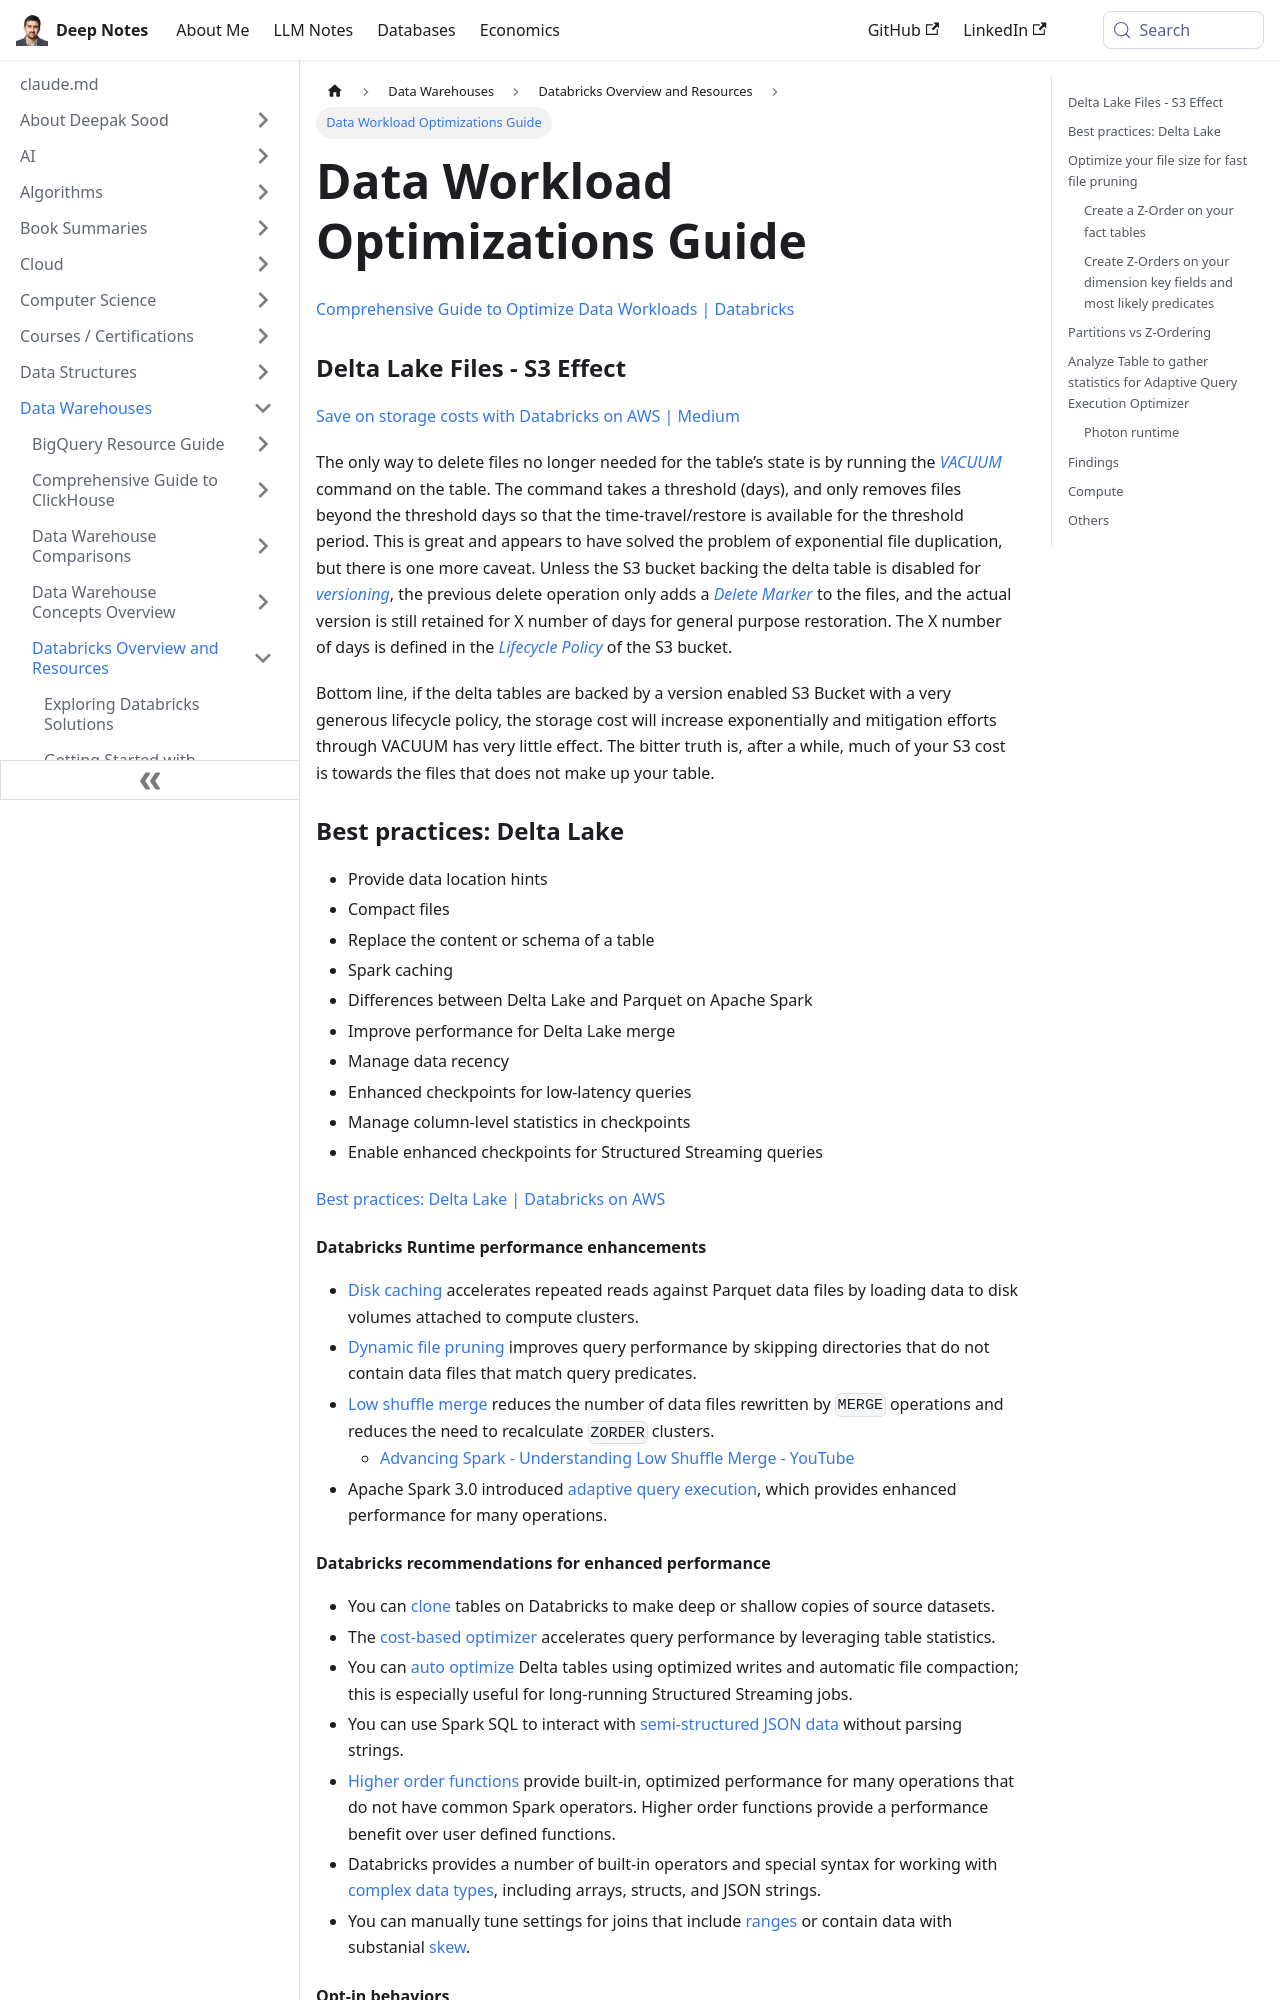

repository: deepaksood619/deepaksood619.github.io · page: data-warehouses/databricks/03-optimizations/index.html · generator: docusaurus

# Optimizations

### Delta Lake Files - S3 Effect

[Save on storage costs with Databricks on AWS | Medium](https://medium.com/the-nobodys-of-tech/save-on-storage-costs-with-databricks-on-aws-374931708fa0)

The only way to delete files no longer needed for the table’s state is by running the [_VACUUM_](https://docs.delta.io/latest/delta-utility.html#vacuum) command on the table. The command takes a threshold (days), and only removes files beyond the threshold days so that the time-travel/restore is available for the threshold period. This is great and appears to have solved the problem of exponential file duplication, but there is one more caveat. Unless the S3 bucket backing the delta table is disabled for [_versioning_](https://docs.aws.amazon.com/AmazonS3/latest/userguide/versioning-workflows.html), the previous delete operation only adds a [_Delete Marker_](https://docs.aws.amazon.com/AmazonS3/latest/userguide/DeleteMarker.html) to the files, and the actual version is still retained for X number of days for general purpose restoration. The X number of days is defined in the [_Lifecycle Policy_](https://docs.aws.amazon.com/AmazonS3/latest/userguide/object-lifecycle-mgmt.html) of the S3 bucket.

Bottom line, if the delta tables are backed by a version enabled S3 Bucket with a very generous lifecycle policy, the storage cost will increase exponentially and mitigation efforts through VACUUM has very little effect. The bitter truth is, after a while, much of your S3 cost is towards the files that does not make up your table.

### Best practices: Delta Lake

- Provide data location hints
- Compact files
- Replace the content or schema of a table
- Spark caching
- Differences between Delta Lake and Parquet on Apache Spark
- Improve performance for Delta Lake merge
- Manage data recency
- Enhanced checkpoints for low-latency queries
- Manage column-level statistics in checkpoints
- Enable enhanced checkpoints for Structured Streaming queries

[Best practices: Delta Lake | Databricks on AWS](https://docs.databricks.com/delta/best-practices.html)

#### Databricks Runtime performance enhancements

- [Disk caching](https://docs.databricks.com/optimizations/disk-cache.html) accelerates repeated reads against Parquet data files by loading data to disk volumes attached to compute clusters.
- [Dynamic file pruning](https://docs.databricks.com/optimizations/dynamic-file-pruning.html) improves query performance by skipping directories that do not contain data files that match query predicates.
- [Low shuffle merge](https://docs.databricks.com/optimizations/low-shuffle-merge.html) reduces the number of data files rewritten by `MERGE` operations and reduces the need to recalculate `ZORDER` clusters.
    - [Advancing Spark - Understanding Low Shuffle Merge - YouTube](https://www.youtube.com/watch?v=At1IrqsM_sE)
- Apache Spark 3.0 introduced [adaptive query execution](https://docs.databricks.com/optimizations/aqe.html), which provides enhanced performance for many operations.
